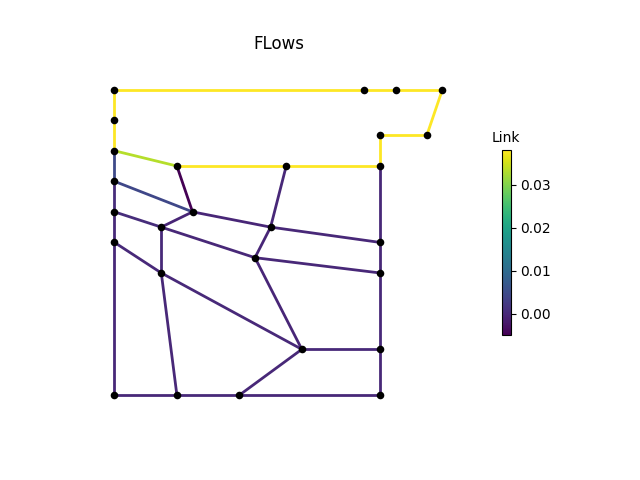

Values plotted in this chart, from the file beside it:
, M1, M2, M3, P1, P2, P2_1, P2_2, P2_3, P3, P3_1, P3_3, P4, P4_1, P4_2, P4_3, P6, P7, P8, IJ1-IJ2, -IJ1, IJ2-, IJ3-IJ4, -IJ3
0, 0.03804, 0.03804, 0.03804, 0.03804, 0.004836, 0.0006189, 8.190453e-05, 7.905419e-06, 7.905419e-06, 2.5595387e-05, 3.321867e-06, 3.3218666e-06, 2.542676e-05, 0.0, 0.0, 0.03804, 0.03804, 0.03804, 0.03804, 0.03321, 0.03804, -0.0002, 0.004217
3600, 0.03804, 0.03804, 0.03804, 0.03804, 0.004836, 0.0006189, 8.190453e-05, 7.905418e-06, 7.905418e-06, 2.559539e-05, 3.3218662e-06, 3.3218666e-06, 2.542676e-05, 0.0, 0.0, 0.03804, 0.03804, 0.03804, 0.03804, 0.03321, 0.03804, -0.0002, 0.004217
7200, 0.03804, 0.03804, 0.03804, 0.03804, 0.004836, 0.0006189, 8.190452e-05, 7.905418e-06, 7.905418e-06, 2.5595387e-05, 3.3218666e-06, 3.321867e-06, 2.5426762e-05, 0.0, 0.0, 0.03804, 0.03804, 0.03804, 0.03804, 0.03321, 0.03804, -0.0002, 0.004217
10800, 0.03804, 0.03804, 0.03804, 0.03804, 0.004836, 0.0006189, 8.190453e-05, 7.905418e-06, 7.905419e-06, 2.5595387e-05, 3.3218666e-06, 3.3218676e-06, 2.542676e-05, 0.0, 0.0, 0.03804, 0.03804, 0.03804, 0.03804, 0.03321, 0.03804, -0.0002, 0.004217
14400, 0.03804, 0.03804, 0.03804, 0.03804, 0.004836, 0.0006189, 8.190453e-05, 7.905418e-06, 7.905418e-06, 2.5595387e-05, 3.3218655e-06, 3.321867e-06, 2.542676e-05, 0.0, 0.0, 0.03804, 0.03804, 0.03804, 0.03804, 0.03321, 0.03804, -0.0002, 0.004217
18000, 0.03804, 0.03804, 0.03804, 0.03804, 0.004836, 0.0006189, 8.190452e-05, 7.905418e-06, 7.905418e-06, 2.559539e-05, 3.3218655e-06, 3.321867e-06, 2.542676e-05, 0.0, 0.0, 0.03804, 0.03804, 0.03804, 0.03804, 0.03321, 0.03804, -0.0002, 0.004217
21600, 0.03804, 0.03804, 0.03804, 0.03804, 0.004836, 0.0006189, 8.190453e-05, 7.905418e-06, 7.905418e-06, 2.559539e-05, 3.3218666e-06, 3.3218662e-06, 2.542676e-05, 0.0, 0.0, 0.03804, 0.03804, 0.03804, 0.03804, 0.03321, 0.03804, -0.0002, 0.004217
25200, 0.03804, 0.03804, 0.03804, 0.03804, 0.004836, 0.0006189, 8.190452e-05, 7.905418e-06, 7.905419e-06, 2.5595387e-05, 3.3218662e-06, 3.3218666e-06, 2.542676e-05, 0.0, 0.0, 0.03804, 0.03804, 0.03804, 0.03804, 0.03321, 0.03804, -0.0002, 0.004217
28800, 0.03804, 0.03804, 0.03804, 0.03804, 0.004836, 0.0006189, 8.190453e-05, 7.905419e-06, 7.905418e-06, 2.559539e-05, 3.321867e-06, 3.3218666e-06, 2.542676e-05, 0.0, 0.0, 0.03804, 0.03804, 0.03804, 0.03804, 0.03321, 0.03804, -0.0002, 0.004217
32400, 0.03804, 0.03804, 0.03804, 0.03804, 0.004836, 0.0006189, 8.190452e-05, 7.905419e-06, 7.905418e-06, 2.559539e-05, 3.3218676e-06, 3.3218666e-06, 2.542676e-05, 0.0, 0.0, 0.03804, 0.03804, 0.03804, 0.03804, 0.03321, 0.03804, -0.0002, 0.004217
36000, 0.03804, 0.03804, 0.03804, 0.03804, 0.004836, 0.0006189, 8.190452e-05, 7.905418e-06, 7.905418e-06, 2.559539e-05, 3.3218666e-06, 3.321867e-06, 2.5426762e-05, 0.0, 0.0, 0.03804, 0.03804, 0.03804, 0.03804, 0.03321, 0.03804, -0.0002, 0.004217
39600, 0.03804, 0.03804, 0.03804, 0.03804, 0.004836, 0.0006189, 8.190452e-05, 7.905418e-06, 7.905418e-06, 2.559539e-05, 3.3218666e-06, 3.3218662e-06, 2.5426762e-05, 0.0, 0.0, 0.03804, 0.03804, 0.03804, 0.03804, 0.03321, 0.03804, -0.0002, 0.004217
43200, 0.03804, 0.03804, 0.03804, 0.03804, 0.004836, 0.0006189, 8.190452e-05, 7.905418e-06, 7.905418e-06, 2.559539e-05, 3.3218662e-06, 3.3218662e-06, 2.5426762e-05, 0.0, 0.0, 0.03804, 0.03804, 0.03804, 0.03804, 0.03321, 0.03804, -0.0002, 0.004217
46800, 0.03804, 0.03804, 0.03804, 0.03804, 0.004836, 0.0006189, 8.190452e-05, 7.905419e-06, 7.905419e-06, 2.5595387e-05, 3.3218653e-06, 3.321867e-06, 2.5426762e-05, 0.0, 0.0, 0.03804, 0.03804, 0.03804, 0.03804, 0.03321, 0.03804, -0.0002, 0.004217
50400, 0.03804, 0.03804, 0.03804, 0.03804, 0.004836, 0.0006189, 8.190453e-05, 7.905418e-06, 7.905419e-06, 2.559539e-05, 3.3218655e-06, 3.321868e-06, 2.542676e-05, 0.0, 0.0, 0.03804, 0.03804, 0.03804, 0.03804, 0.03321, 0.03804, -0.0002, 0.004217
54000, 0.03804, 0.03804, 0.03804, 0.03804, 0.004836, 0.0006189, 8.190453e-05, 7.905418e-06, 7.905419e-06, 2.5595391e-05, 3.3218662e-06, 3.3218653e-06, 2.542676e-05, 0.0, 0.0, 0.03804, 0.03804, 0.03804, 0.03804, 0.03321, 0.03804, -0.0002, 0.004217
57600, 0.03804, 0.03804, 0.03804, 0.03804, 0.004836, 0.0006189, 8.190453e-05, 7.905419e-06, 7.905418e-06, 2.5595391e-05, 3.3218676e-06, 3.3218655e-06, 2.5426758e-05, 0.0, 0.0, 0.03804, 0.03804, 0.03804, 0.03804, 0.03321, 0.03804, -0.0002, 0.004217
61200, 0.03804, 0.03804, 0.03804, 0.03804, 0.004836, 0.0006189, 8.190453e-05, 7.905418e-06, 7.905418e-06, 2.559539e-05, 3.321867e-06, 3.3218662e-06, 2.542676e-05, 0.0, 0.0, 0.03804, 0.03804, 0.03804, 0.03804, 0.03321, 0.03804, -0.0002, 0.004217
64800, 0.03804, 0.03804, 0.03804, 0.03804, 0.004836, 0.0006189, 8.190452e-05, 7.905418e-06, 7.905418e-06, 2.5595387e-05, 3.3218676e-06, 3.3218653e-06, 2.542676e-05, 0.0, 0.0, 0.03804, 0.03804, 0.03804, 0.03804, 0.03321, 0.03804, -0.0002, 0.004217
68400, 0.03804, 0.03804, 0.03804, 0.03804, 0.004836, 0.0006189, 8.190453e-05, 7.905419e-06, 7.905418e-06, 2.559539e-05, 3.3218662e-06, 3.321867e-06, 2.542676e-05, 0.0, 0.0, 0.03804, 0.03804, 0.03804, 0.03804, 0.03321, 0.03804, -0.0002, 0.004217
72000, 0.03804, 0.03804, 0.03804, 0.03804, 0.004836, 0.0006189, 8.190453e-05, 7.905418e-06, 7.905418e-06, 2.5595391e-05, 3.3218666e-06, 3.321867e-06, 2.542676e-05, 0.0, 0.0, 0.03804, 0.03804, 0.03804, 0.03804, 0.03321, 0.03804, -0.0002, 0.004217
75600, 0.03804, 0.03804, 0.03804, 0.03804, 0.004836, 0.0006189, 8.190453e-05, 7.905418e-06, 7.905419e-06, 2.5595387e-05, 3.3218662e-06, 3.3218662e-06, 2.542676e-05, 0.0, 0.0, 0.03804, 0.03804, 0.03804, 0.03804, 0.03321, 0.03804, -0.0002, 0.004217
79200, 0.03804, 0.03804, 0.03804, 0.03804, 0.004836, 0.0006189, 8.190453e-05, 7.905418e-06, 7.905418e-06, 2.559539e-05, 3.3218666e-06, 3.3218666e-06, 2.542676e-05, 0.0, 0.0, 0.03804, 0.03804, 0.03804, 0.03804, 0.03321, 0.03804, -0.0002, 0.004217
82800, 0.03804, 0.03804, 0.03804, 0.03804, 0.004836, 0.0006189, 8.190452e-05, 7.905418e-06, 7.905419e-06, 2.559539e-05, 3.3218676e-06, 3.3218666e-06, 2.5426762e-05, 0.0, 0.0, 0.03804, 0.03804, 0.03804, 0.03804, 0.03321, 0.03804, -0.0002, 0.004217
86400, 0.03804, 0.03804, 0.03804, 0.03804, 0.004836, 0.0006189, 8.190452e-05, 7.905419e-06, 7.905419e-06, 2.5595387e-05, 3.321867e-06, 3.3218666e-06, 2.5426762e-05, 0.0, 0.0, 0.03804, 0.03804, 0.03804, 0.03804, 0.03321, 0.03804, -0.0002, 0.004217
